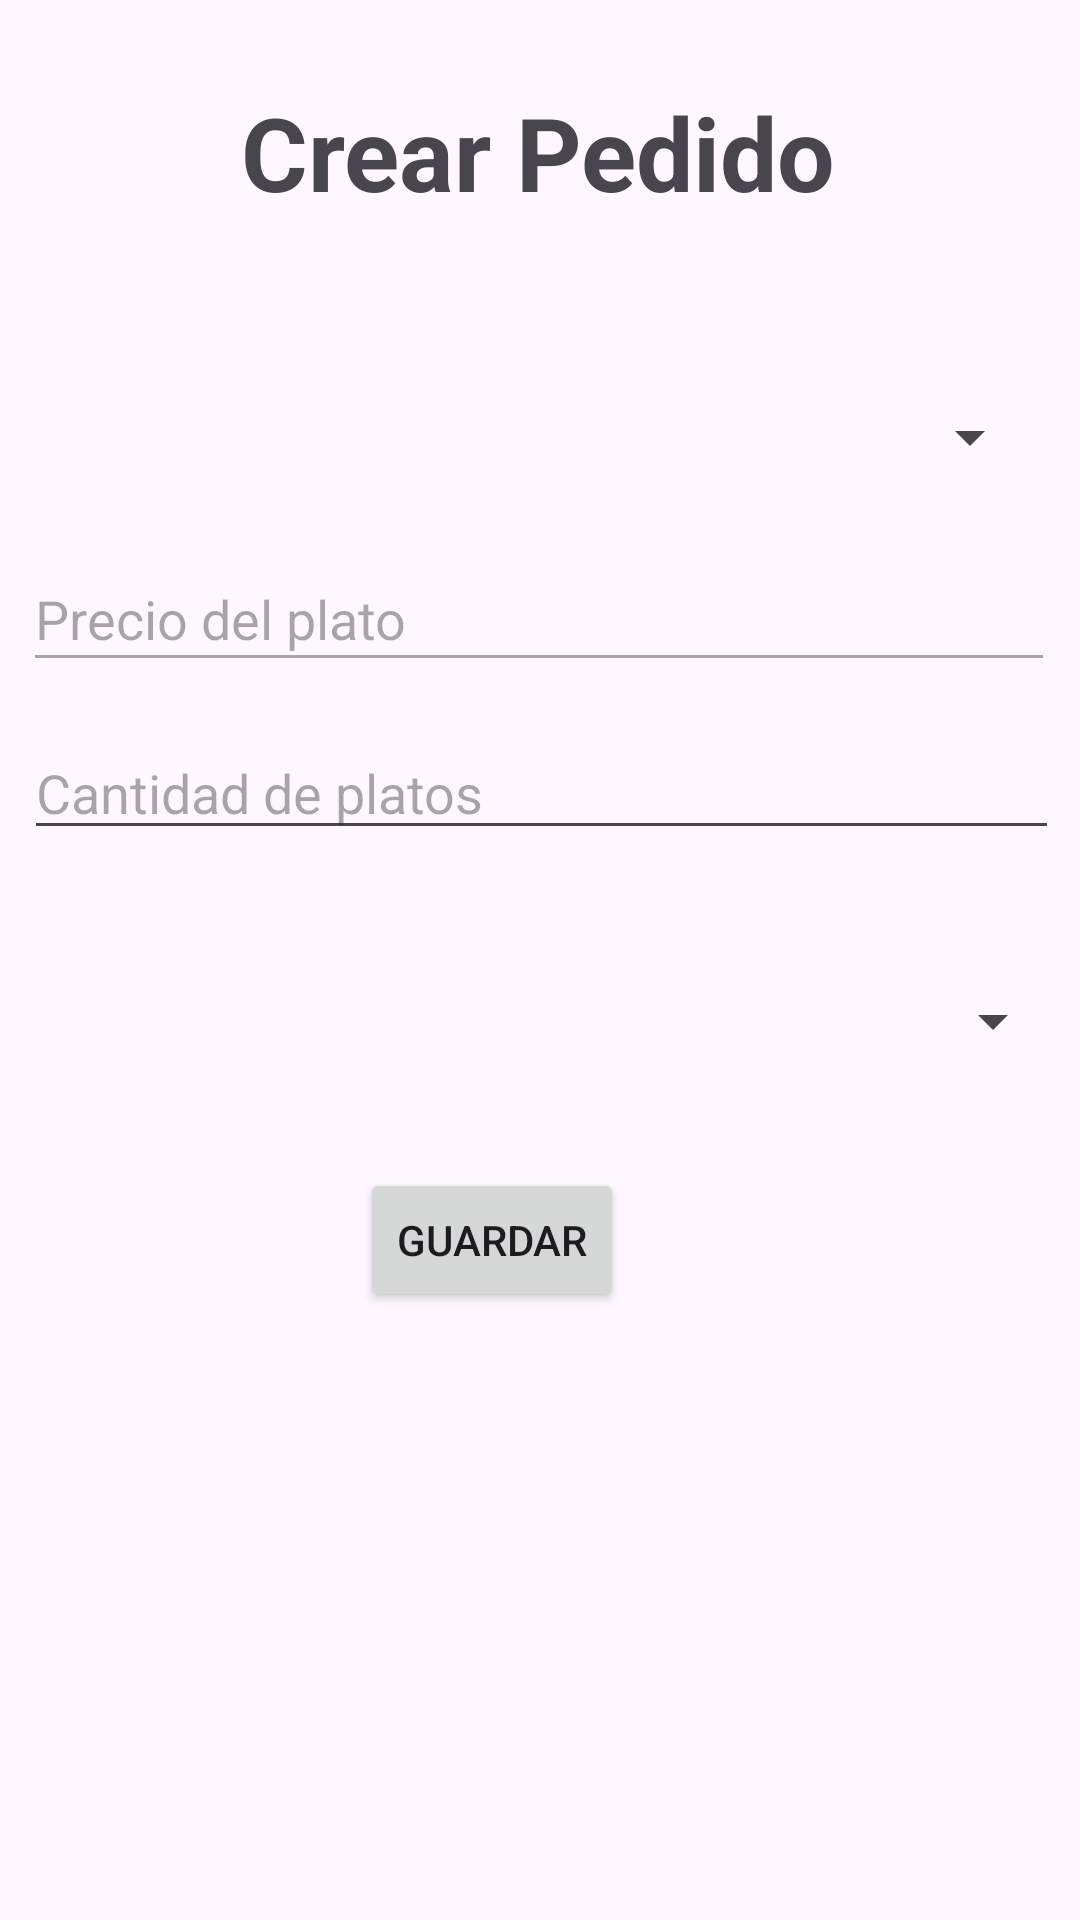

Here is an Android app screen rendered from its layout file. Give the layout XML and the strings, colors and styles it references.
<!-- AndroidManifest.xml: application theme Theme.MobileUtpApp -->
<!-- res/layout/activity_crear_pedido.xml -->
<?xml version="1.0" encoding="utf-8"?>
<androidx.constraintlayout.widget.ConstraintLayout xmlns:android="http://schemas.android.com/apk/res/android"
    xmlns:app="http://schemas.android.com/apk/res-auto"
    xmlns:tools="http://schemas.android.com/tools"
    android:id="@+id/main"
    android:layout_width="match_parent"
    android:layout_height="match_parent"
    tools:context=".view.CrearPedido"
    tools:layout_editor_absoluteX="0dp"
    tools:layout_editor_absoluteY="-69dp">

    <TextView
        android:id="@+id/txtCrearPedido_titulo"
        android:layout_width="wrap_content"
        android:layout_height="wrap_content"
        android:layout_marginTop="28dp"
        android:text="Crear Pedido"
        android:textSize="34sp"
        android:textStyle="bold"
        app:layout_constraintEnd_toEndOf="parent"
        app:layout_constraintHorizontal_bias="0.497"
        app:layout_constraintStart_toStartOf="parent"
        app:layout_constraintTop_toTopOf="parent" />

    <Spinner
        android:id="@+id/spinner_platos"
        android:layout_width="336dp"
        android:layout_height="25dp"
        android:layout_centerHorizontal="true"
        android:layout_marginTop="60dp"
        app:layout_constraintEnd_toEndOf="parent"
        app:layout_constraintHorizontal_bias="0.466"
        app:layout_constraintStart_toStartOf="parent"
        app:layout_constraintTop_toBottomOf="@+id/txtCrearPedido_titulo" />

    <EditText
        android:id="@+id/edit_text_cantidad"
        android:layout_width="345dp"
        android:layout_height="40dp"
        android:layout_below="@id/edit_text_precio"
        android:layout_marginTop="16dp"
        android:hint="Cantidad de platos"
        android:inputType="number"
        app:layout_constraintEnd_toEndOf="parent"
        app:layout_constraintHorizontal_bias="0.53"
        app:layout_constraintStart_toStartOf="parent"
        app:layout_constraintTop_toBottomOf="@+id/edit_text_precio" />

    <Spinner
        android:id="@+id/spinner_mesas"
        android:layout_width="349dp"
        android:layout_height="34dp"
        android:layout_below="@id/edit_text_cantidad"
        android:layout_centerHorizontal="true"
        android:layout_marginTop="40dp"
        app:layout_constraintEnd_toEndOf="parent"
        app:layout_constraintHorizontal_bias="0.548"
        app:layout_constraintStart_toStartOf="parent"
        app:layout_constraintTop_toBottomOf="@+id/edit_text_cantidad" />

    <Button
        android:id="@+id/btn_guardar"
        android:layout_width="wrap_content"
        android:layout_height="wrap_content"
        android:layout_centerHorizontal="true"
        android:layout_marginTop="32dp"
        android:layout_marginEnd="152dp"
        android:text="Guardar"
        app:layout_constraintEnd_toEndOf="parent"
        app:layout_constraintTop_toBottomOf="@+id/spinner_mesas" />

    <EditText
        android:id="@+id/edit_text_precio"
        android:layout_width="344dp"
        android:layout_height="45dp"
        android:layout_below="@id/spinner_platos"
        android:layout_marginTop="24dp"
        android:enabled="false"
        android:hint="Precio del plato"
        android:inputType="numberDecimal"
        app:layout_constraintEnd_toEndOf="parent"
        app:layout_constraintHorizontal_bias="0.477"
        app:layout_constraintStart_toStartOf="parent"
        app:layout_constraintTop_toBottomOf="@+id/spinner_platos" />

</androidx.constraintlayout.widget.ConstraintLayout>
<!-- resources referenced by this layout -->
<resources>
  <style name="Theme.MobileUtpApp" parent="Base.Theme.MobileUtpApp" />
  <style name="Base.Theme.MobileUtpApp" parent="Theme.Material3.DayNight.NoActionBar">
          
          
      </style>
</resources>
